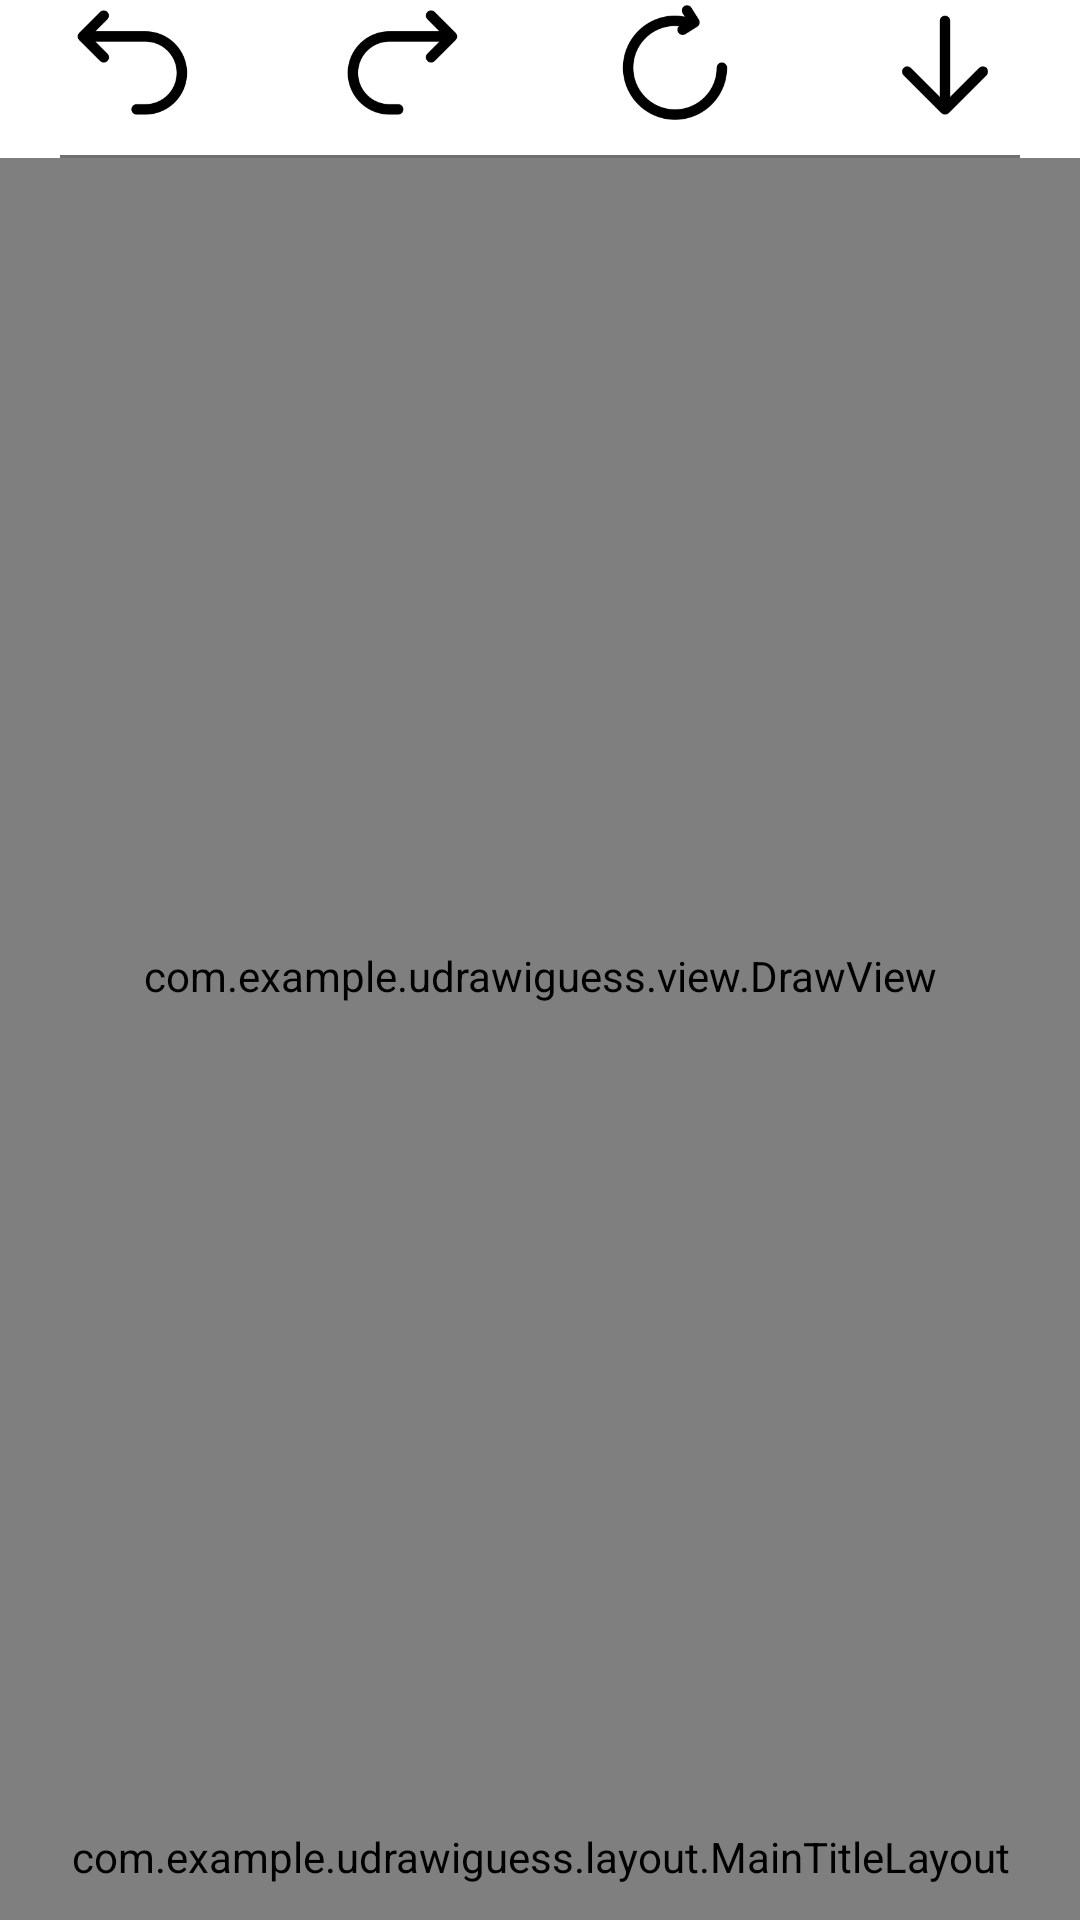

Reconstruct the res/layout file that produces this screen, plus the resources it refers to.
<!-- AndroidManifest.xml: application theme Theme.UDrawIGuess -->
<!-- res/layout/activity_draw.xml -->
<?xml version="1.0" encoding="utf-8"?>
<LinearLayout xmlns:android="http://schemas.android.com/apk/res/android"
    xmlns:app="http://schemas.android.com/apk/res-auto"
    xmlns:tools="http://schemas.android.com/tools"
    android:layout_width="match_parent"
    android:layout_height="match_parent"
    android:orientation="vertical"
    tools:context=".activity.DrawActivity">

    <LinearLayout
        android:layout_width="match_parent"
        android:layout_height="0dp"
        android:orientation="horizontal"
        android:layout_weight="1">

        <ImageButton
            android:id="@+id/activity_draw_undo"
            android:layout_width="0dp"
            android:layout_height="match_parent"
            android:layout_weight="1"
            android:background="@color/white"
            android:scaleType="fitCenter"
            android:src="@drawable/icon_undo" />

        <ImageButton
            android:id="@+id/activity_draw_redo"
            android:layout_width="0dp"
            android:layout_height="match_parent"
            android:layout_weight="1"
            android:background="@color/white"
            android:scaleType="fitCenter"
            android:src="@drawable/icon_redo" />

        <ImageButton
            android:id="@+id/activity_draw_clean"
            android:layout_width="0dp"
            android:layout_height="match_parent"
            android:layout_weight="1"
            android:background="@color/white"
            android:scaleType="fitCenter"
            android:src="@drawable/icon_refresh" />

        <ImageButton
            android:id="@+id/activity_draw_save"
            android:layout_width="0dp"
            android:layout_height="match_parent"
            android:layout_weight="1"
            android:background="@color/white"
            android:scaleType="fitCenter"
            android:src="@drawable/icon_save" />
    </LinearLayout>

    <View
        android:layout_width="fill_parent"
        android:layout_marginTop="10dp"
        android:layout_height="1dp"
        android:layout_marginLeft="20dp"
        android:layout_marginRight="20dp"
        android:background="#AA292929" />


    <com.example.udrawiguess.view.DrawView
        android:id="@+id/activity_draw_draw_view"
        android:layout_width="match_parent"
        android:layout_height="0dp"
        android:layout_weight="13"/>

    <com.example.udrawiguess.layout.MainTitleLayout
        android:layout_width="match_parent"
        android:layout_height="0dp"
        android:layout_weight="1"/>


</LinearLayout>
<!-- resources referenced by this layout -->
<resources>
  <!-- drawable icon_redo: png bitmap (drawable, 2893 bytes) -->
  <!-- drawable icon_refresh: png bitmap (drawable, 3916 bytes) -->
  <!-- drawable icon_save: png bitmap (drawable, 2698 bytes) -->
  <!-- drawable icon_undo: png bitmap (drawable, 2832 bytes) -->
  <style name="Theme.UDrawIGuess" parent="Theme.MaterialComponents.DayNight.DarkActionBar">
          
          <item name="colorPrimary">@color/purple_500</item>
          <item name="colorPrimaryVariant">@color/purple_700</item>
          <item name="colorOnPrimary">@color/white</item>
          
          <item name="colorSecondary">@color/teal_200</item>
          <item name="colorSecondaryVariant">@color/teal_700</item>
          <item name="colorOnSecondary">@color/black</item>
          
          <item name="android:statusBarColor" tools:targetApi="l">?attr/colorPrimaryVariant</item>
          
      </style>
  <!-- not gathered from this repository: default colours our renderer supplied (Android Studio template values) -->
  <color name="purple_500">#FF6200EE</color>
  <color name="purple_700">#FF3700B3</color>
  <color name="teal_200">#FF03DAC5</color>
  <color name="teal_700">#FF018786</color>
  <color name="black">#FF000000</color>
  <color name="white">#FFFFFFFF</color>
</resources>
